Image classification data set "fog" (itskevinshi/comp-vision-project on GitHub). Class labels (38): apple apple scab, apple black rot, apple cedar apple rust, apple healthy, blueberry healthy, cherry including sour powdery mildew, cherry including sour healthy, corn (maize) cercospora leaf spot gray leaf spot, corn common rust, corn northern leaf blight, corn healthy, grape black rot, grape esca black measles, grape leaf blight (isariopsis leaf spot), grape healthy, orange Huanglongbing citrus greening, peach bacterial spot, peach healthy, bell pepper bacterial spot, bell pepper healthy, potato early blight, potato late blight, potato healthy, raspberry healthy, soybean healthy, squash powdery mildew, strawberry leaf scorch, strawberry healthy, tomato bacterial spot, tomato early blight, tomato late blight, tomato leaf mold, tomato septoria leaf spot, tomato spider mites two spotted spider mite, tomato target spot, tomato yellow leaf curl virus, tomato mosaic virus, tomato healthy.

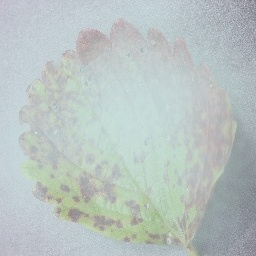
Label: strawberry leaf scorch

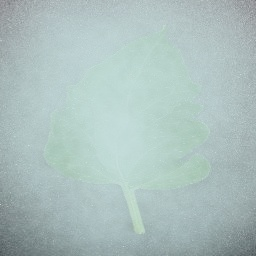
Label: tomato healthy

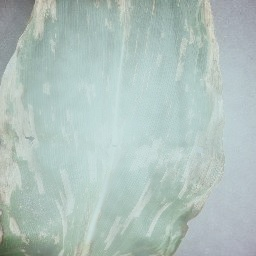
Label: corn (maize) cercospora leaf spot gray leaf spot

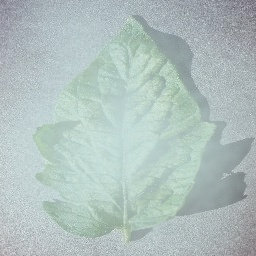
Label: tomato spider mites two spotted spider mite

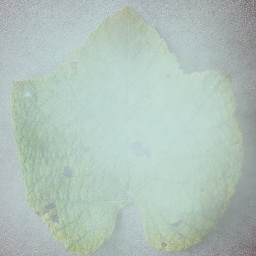
Label: grape leaf blight (isariopsis leaf spot)

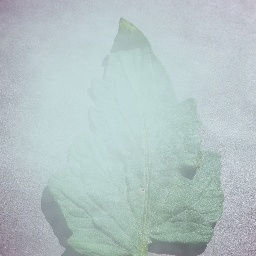
Label: tomato target spot
